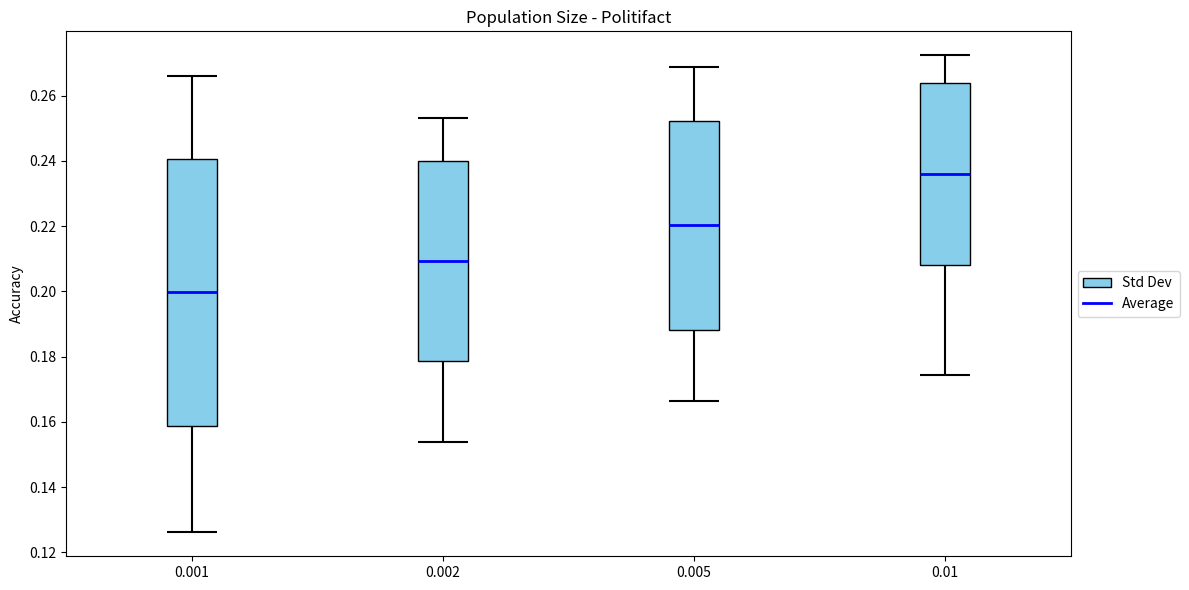

This chart was generated by the following Python code:
import matplotlib.pyplot as plt

# Values for A (Antigen Based)
avg_A = 0.1997
max_A = 0.2660
min_A = 0.1261
std_A = 0.0409

# Values for B (Random)
avg_B = 0.2093
max_B = 0.2530
min_B = 0.1538
std_B = 0.0306

# Values for C (Hybrid)
avg_C = 0.2202
max_C = 0.2687
min_C = 0.1665
std_C = 0.0319

# Values for D (Heuristic)
avg_D = 0.2360
max_D = 0.2724
min_D = 0.1745
std_D = 0.0278

# Setup
fig, ax = plt.subplots(figsize=(12, 6))
positions = [1, 2, 3, 4]
box_width = 0.2

def draw_stat_box(ax, x, avg, std, min_val, max_val, label=None):
    box_bottom = avg - std
    box_top = avg + std

    # Whisker: min to bottom of box
    ax.vlines(x, min_val, box_bottom, color="black", linewidth=1.5)
    ax.hlines(min_val, x - box_width / 2, x + box_width / 2, color="black", linewidth=1.5)

    # Std dev box
    ax.add_patch(
        plt.Rectangle(
            (x - box_width / 2, box_bottom),
            box_width,
            box_top - box_bottom,
            facecolor="skyblue",
            edgecolor="black",
            label=label,
        )
    )

    # Whisker: top of box to max
    ax.vlines(x, box_top, max_val, color="black", linewidth=1.5)
    ax.hlines(max_val, x - box_width / 2, x + box_width / 2, color="black", linewidth=1.5)

    # Average line
    ax.hlines(avg, x - box_width / 2, x + box_width / 2, color="blue", linewidth=2)

# Draw for all methods
draw_stat_box(ax, positions[0], avg_A, std_A, min_A, max_A, label="Std Dev")
draw_stat_box(ax, positions[1], avg_B, std_B, min_B, max_B)
draw_stat_box(ax, positions[2], avg_C, std_C, min_C, max_C)
draw_stat_box(ax, positions[3], avg_D, std_D, min_D, max_D)

# Formatting
ax.set_xlim(0.5, 4.5)
ax.set_xticks(positions)
ax.set_xticklabels(["0.001", "0.002", "0.005", "0.01"])
ax.set_ylabel("Accuracy")
ax.set_title("Population Size - Politifact")

# Only show one legend entry
ax.plot([], [], color="blue", linewidth=2, label="Average")
ax.legend(loc="center left", bbox_to_anchor=(1, 0.5))

plt.tight_layout()
plt.show()
